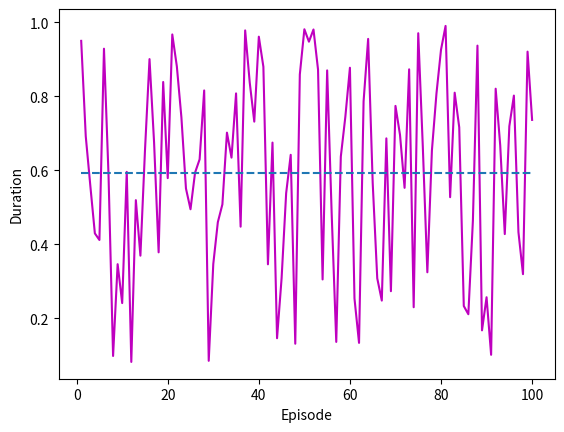

Here is the Python script that generated this plot: (Note: this script raises an exception after producing the figure.)
import matplotlib.pyplot as plt
import json
import random
from collections import deque

x = [1,2,3,8]
y = [4,5,6,7]

def plot_training(rewards, moving_avg_period=100):
    plt.figure(1)
    plt.xlabel("Episode")
    plt.ylabel("Duration")

    episodes = [i for i in range(1, len(rewards) + 1)]
    num_1 = plt.plot(episodes, rewards, 'b', label="Episode Reward")

    avg_queue = deque()
    avg_rewards = deque()
    for i in range(99):
        avg_rewards.append(0)
        avg_queue.append(rewards[i])
    for i in range(100, len(rewards)):
        avg_queue.append(rewards[i])
        avg = sum(avg_queue) / len(avg_queue)
        avg_rewards.append(avg)
        avg_queue.popleft()
    num_2 = plt.plot(episodes, avg_rewards, '--', label="100 Episode Moving Average")

    plt.savefig("res/training.png", bbox_inches="tight")
    plt.legend()
    plt.show()

def plot_testing(rewards):
    plt.figure(2)
    plt.xlabel("Episode")
    plt.ylabel("Duration")

    episodes = [i for i in range(1, len(rewards) + 1)]
    num_1 = plt.plot(episodes, rewards, 'm', label="Episode Reward")

    avg_reward = sum(rewards) / len(rewards)
    avg_rewards = [avg_reward for i in range(len(rewards))]
    num_2 = plt.plot(episodes, avg_rewards,'--', label="Average Reward")

    plt.savefig("res/testing.png", bbox_inches='tight')
    plt.legend()
    plt.show()

def plot_epsilon(epsilons):
    plt.figure(3)
    episodes = [i for i in range(1, len(epsilons) + 1)]
    plt.xlabel("Episode")
    plt.ylabel("Epsilon")
    plt.title("Epsilon Decay")
    plt.plot(episodes, epsilons, 'c')
    plt.savefig("res/epsilon.png")
    plt.show()

def save_q_table(q_table):
    q_table_file = open("res/q_table.json", "w")
    json.dump(q_table, q_table_file)
    q_table_file.close()

def dummy(rewards):
    plt.figure(5)
    plt.xlabel("Episode")
    plt.ylabel("Duration")
    plt.title("Testing Period")

    episodes = [i for i in range(1, 101)]
    num_1 = plt.plot(episodes, rewards, 'm', label="Episode Reward")

    avg_reward = sum(rewards) / 100
    avg_rewards = [avg_reward for i in range(100)]
    num_2 = plt.plot(episodes, avg_rewards,'y', label="Average Reward")

    plt.savefig("res/dummy.png", bbox_inches='tight')
    plt.legend()
    plt.show()

rewards = [random.random() for i in range(100)]
plot_testing(rewards)
